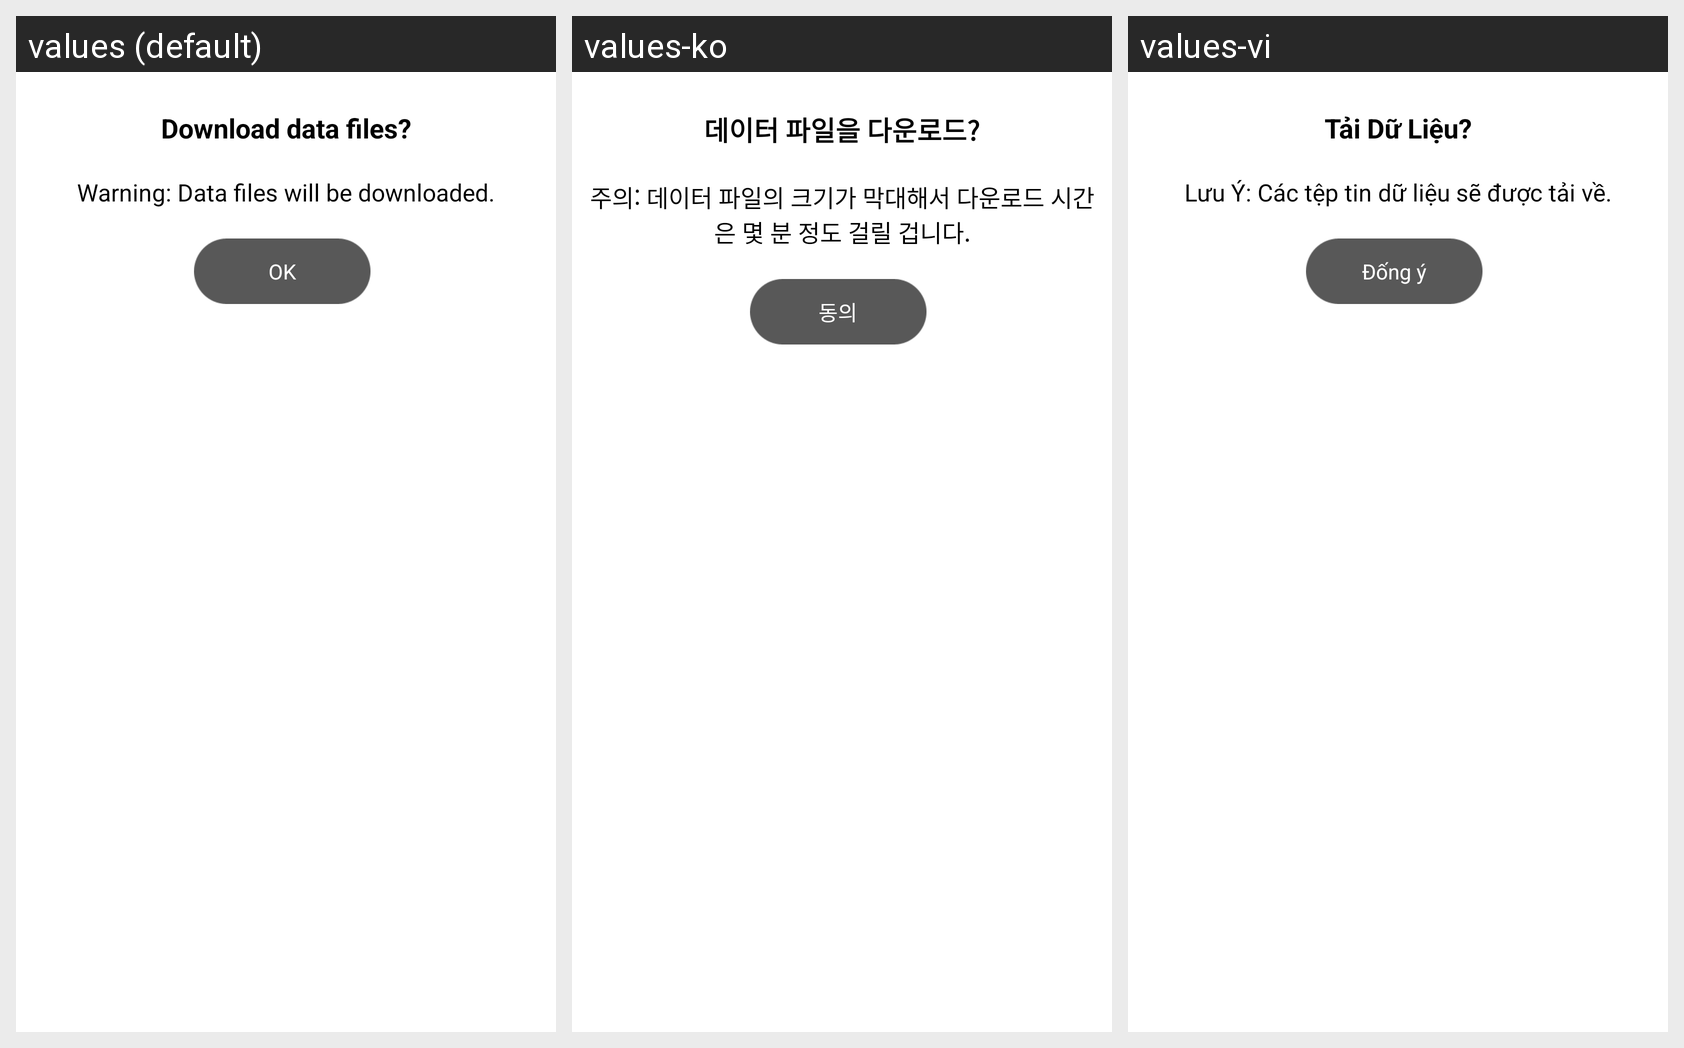

For this localized Android screen grid, give each drawn string resource with its value in every locale shown.
Android screen res/layout/layout_dialog_ok.xml rendered under 3 locales, left to right: values (default), values-ko, values-vi. Device: Nexus 5 (rendered at 1080×1920; each locale shown at half size, 540×960, under a caption strip naming it); theme android:Theme.NoTitleBar.
Strings drawn on this screen, with the default value and each locale's value (text and hints the layout hard-codes, and strings that could not be matched under every locale, appear in the picture but are not listed):

dialog_title_caution
  values: Download data files?
  values-ko: 데이터 파일을 다운로드?
  values-vi: Tải Dữ Liệu?

dialog_ask_download_data
  values: Warning: Data files will be downloaded.
  values-ko: 주의: 데이터 파일의 크기가 막대해서 다운로드 시간은 몇 분 정도 걸릴 겁니다.
  values-vi: Lưu Ý: Các tệp tin dữ liệu sẽ được tải về.

dialog_ok
  values: OK
  values-ko: 동의
  values-vi: Đống ý
